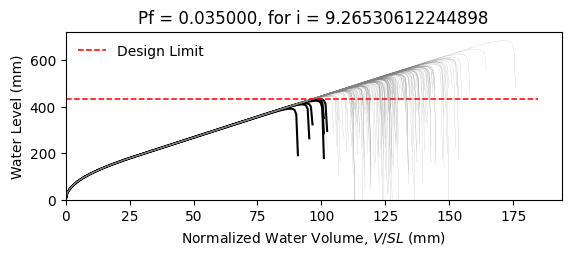

The data file committed next to this chart (first rows):
W14X22, L = 360.0 in, slope = 0.020833333333333332 in/in, dead load = 6.944444444444444e-05 kip/in…
zwlim AISC Appendix 2, zwlim DAMP, zwlim Proposed for ASCE 7, zwlim Neglect Ponding, dhnom Denver, dhnom New York, dhnom New Orleans, dh Denver, dh New York, dh New Orleans, dmax
15.16, 15.45, 13.32, 15.16, 0.6209, 0.6209, 0.6209, 2.231, 2.231, 2.231, 22.03, Safe, 
15.16, 15.45, 13.32, 15.16, 0.6209, 0.6209, 0.6209, 2.231, 2.231, 2.231, 19.24, Safe, 
15.16, 15.45, 13.32, 15.16, 0.6209, 0.6209, 0.6209, 2.231, 2.231, 2.231, 18.51, Safe, 
15.16, 15.45, 13.32, 15.16, 0.6209, 0.6209, 0.6209, 2.231, 2.231, 2.231, 21.75, Safe, 
15.16, 15.45, 13.32, 15.16, 0.6209, 0.6209, 0.6209, 2.231, 2.231, 2.231, 18.26, Safe, 
15.16, 15.45, 13.32, 15.16, 0.6209, 0.6209, 0.6209, 2.231, 2.231, 2.231, 26.91, Safe, 
15.16, 15.45, 13.32, 15.16, 0.6209, 0.6209, 0.6209, 2.231, 2.231, 2.231, 20.32, Safe, 
15.16, 15.45, 13.32, 15.16, 0.6209, 0.6209, 0.6209, 2.231, 2.231, 2.231, 18.43, Safe, 
15.16, 15.45, 13.32, 15.16, 0.6209, 0.6209, 0.6209, 2.231, 2.231, 2.231, 21.25, Safe, 
15.16, 15.45, 13.32, 15.16, 0.6209, 0.6209, 0.6209, 2.231, 2.231, 2.231, 19.97, Safe, 
15.16, 15.45, 13.32, 15.16, 0.6209, 0.6209, 0.6209, 2.231, 2.231, 2.231, 17.6, Safe, 
15.16, 15.45, 13.32, 15.16, 0.6209, 0.6209, 0.6209, 2.231, 2.231, 2.231, 17, Fail, 
15.16, 15.45, 13.32, 15.16, 0.6209, 0.6209, 0.6209, 2.231, 2.231, 2.231, 21.44, Safe, 
15.16, 15.45, 13.32, 15.16, 0.6209, 0.6209, 0.6209, 2.231, 2.231, 2.231, 18.84, Safe, 
15.16, 15.45, 13.32, 15.16, 0.6209, 0.6209, 0.6209, 2.231, 2.231, 2.231, 21.84, Safe, 
15.16, 15.45, 13.32, 15.16, 0.6209, 0.6209, 0.6209, 2.231, 2.231, 2.231, 19.84, Safe, 
15.16, 15.45, 13.32, 15.16, 0.6209, 0.6209, 0.6209, 2.231, 2.231, 2.231, 20.5, Safe, 
15.16, 15.45, 13.32, 15.16, 0.6209, 0.6209, 0.6209, 2.231, 2.231, 2.231, 22.43, Safe, 
15.16, 15.45, 13.32, 15.16, 0.6209, 0.6209, 0.6209, 2.231, 2.231, 2.231, 18.36, Safe, 
15.16, 15.45, 13.32, 15.16, 0.6209, 0.6209, 0.6209, 2.231, 2.231, 2.231, 19.3, Safe, 
15.16, 15.45, 13.32, 15.16, 0.6209, 0.6209, 0.6209, 2.231, 2.231, 2.231, 18.28, Safe, 
15.16, 15.45, 13.32, 15.16, 0.6209, 0.6209, 0.6209, 2.231, 2.231, 2.231, 21.67, Safe, 
15.16, 15.45, 13.32, 15.16, 0.6209, 0.6209, 0.6209, 2.231, 2.231, 2.231, 22.56, Safe, 
15.16, 15.45, 13.32, 15.16, 0.6209, 0.6209, 0.6209, 2.231, 2.231, 2.231, 20.07, Safe, 
15.16, 15.45, 13.32, 15.16, 0.6209, 0.6209, 0.6209, 2.231, 2.231, 2.231, 19.19, Safe, 
15.16, 15.45, 13.32, 15.16, 0.6209, 0.6209, 0.6209, 2.231, 2.231, 2.231, 16.91, Fail, 
15.16, 15.45, 13.32, 15.16, 0.6209, 0.6209, 0.6209, 2.231, 2.231, 2.231, 21.15, Safe, 
15.16, 15.45, 13.32, 15.16, 0.6209, 0.6209, 0.6209, 2.231, 2.231, 2.231, 20.83, Safe, 
15.16, 15.45, 13.32, 15.16, 0.6209, 0.6209, 0.6209, 2.231, 2.231, 2.231, 18.45, Safe, 
15.16, 15.45, 13.32, 15.16, 0.6209, 0.6209, 0.6209, 2.231, 2.231, 2.231, 23.28, Safe, 
15.16, 15.45, 13.32, 15.16, 0.6209, 0.6209, 0.6209, 2.231, 2.231, 2.231, 20.45, Safe, 
15.16, 15.45, 13.32, 15.16, 0.6209, 0.6209, 0.6209, 2.231, 2.231, 2.231, 21.18, Safe, 
15.16, 15.45, 13.32, 15.16, 0.6209, 0.6209, 0.6209, 2.231, 2.231, 2.231, 19.01, Safe, 
15.16, 15.45, 13.32, 15.16, 0.6209, 0.6209, 0.6209, 2.231, 2.231, 2.231, 22.6, Safe, 
15.16, 15.45, 13.32, 15.16, 0.6209, 0.6209, 0.6209, 2.231, 2.231, 2.231, 21.49, Safe, 
15.16, 15.45, 13.32, 15.16, 0.6209, 0.6209, 0.6209, 2.231, 2.231, 2.231, 18.38, Safe, 
15.16, 15.45, 13.32, 15.16, 0.6209, 0.6209, 0.6209, 2.231, 2.231, 2.231, 20.8, Safe, 
15.16, 15.45, 13.32, 15.16, 0.6209, 0.6209, 0.6209, 2.231, 2.231, 2.231, 21.14, Safe, 
15.16, 15.45, 13.32, 15.16, 0.6209, 0.6209, 0.6209, 2.231, 2.231, 2.231, 22.03, Safe, 
15.16, 15.45, 13.32, 15.16, 0.6209, 0.6209, 0.6209, 2.231, 2.231, 2.231, 17.8, Safe, 
15.16, 15.45, 13.32, 15.16, 0.6209, 0.6209, 0.6209, 2.231, 2.231, 2.231, 22.51, Safe, 
15.16, 15.45, 13.32, 15.16, 0.6209, 0.6209, 0.6209, 2.231, 2.231, 2.231, 19.03, Safe, 
15.16, 15.45, 13.32, 15.16, 0.6209, 0.6209, 0.6209, 2.231, 2.231, 2.231, 19.98, Safe, 
15.16, 15.45, 13.32, 15.16, 0.6209, 0.6209, 0.6209, 2.231, 2.231, 2.231, 19.49, Safe, 
15.16, 15.45, 13.32, 15.16, 0.6209, 0.6209, 0.6209, 2.231, 2.231, 2.231, 22.24, Safe, 
15.16, 15.45, 13.32, 15.16, 0.6209, 0.6209, 0.6209, 2.231, 2.231, 2.231, 17.4, Safe, 
15.16, 15.45, 13.32, 15.16, 0.6209, 0.6209, 0.6209, 2.231, 2.231, 2.231, 20.3, Safe, 
15.16, 15.45, 13.32, 15.16, 0.6209, 0.6209, 0.6209, 2.231, 2.231, 2.231, 19.01, Safe, 
15.16, 15.45, 13.32, 15.16, 0.6209, 0.6209, 0.6209, 2.231, 2.231, 2.231, 20.37, Safe, 
15.16, 15.45, 13.32, 15.16, 0.6209, 0.6209, 0.6209, 2.231, 2.231, 2.231, 18.56, Safe, 
15.16, 15.45, 13.32, 15.16, 0.6209, 0.6209, 0.6209, 2.231, 2.231, 2.231, 21.7, Safe, 
15.16, 15.45, 13.32, 15.16, 0.6209, 0.6209, 0.6209, 2.231, 2.231, 2.231, 16.31, Fail, 
15.16, 15.45, 13.32, 15.16, 0.6209, 0.6209, 0.6209, 2.231, 2.231, 2.231, 20.43, Safe, 
15.16, 15.45, 13.32, 15.16, 0.6209, 0.6209, 0.6209, 2.231, 2.231, 2.231, 18.99, Safe, 
15.16, 15.45, 13.32, 15.16, 0.6209, 0.6209, 0.6209, 2.231, 2.231, 2.231, 23.16, Safe, 
15.16, 15.45, 13.32, 15.16, 0.6209, 0.6209, 0.6209, 2.231, 2.231, 2.231, 18.89, Safe, 
15.16, 15.45, 13.32, 15.16, 0.6209, 0.6209, 0.6209, 2.231, 2.231, 2.231, 19.98, Safe, 
15.16, 15.45, 13.32, 15.16, 0.6209, 0.6209, 0.6209, 2.231, 2.231, 2.231, 18.85, Safe, 
15.16, 15.45, 13.32, 15.16, 0.6209, 0.6209, 0.6209, 2.231, 2.231, 2.231, 17.07, Safe, 
... 142 more rows
